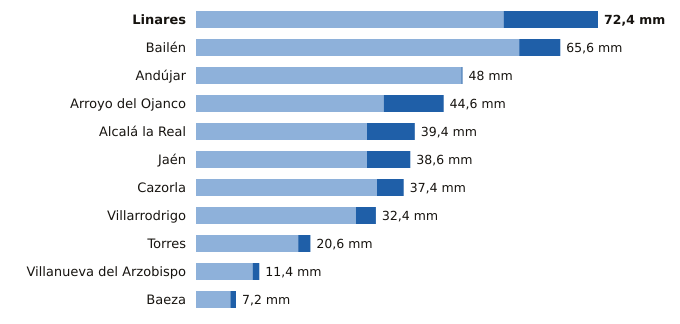

The table this chart was drawn from, first rows:
estacion, provincia, indicativo, mm_6_dias_anteriores, mm_hoy, mm_7_dias, horas_de_hoy
Linares, Jaén, 5279X, 55.4, 17.0, 72.4, 22
Bailén, Jaén, 5281X, 58.2, 7.4, 65.6, 22
Andújar, Jaén, 5298X, 47.8, 0.2, 48.0, 23
Arroyo del Ojanco, Jaén, 5181D, 33.8, 10.8, 44.6, 23
Alcalá la Real, Jaén, 5406X, 30.8, 8.6, 39.4, 23
Jaén, Jaén, 5270B, 30.8, 7.8, 38.6, 23
Cazorla, Jaén, 5038Y, 32.6, 4.8, 37.4, 23
Villarrodrigo, Jaén, 5192, 28.8, 3.6, 32.4, 23
Torres, Jaén, 5165X, 18.4, 2.2, 20.6, 22
Villanueva del Arzobispo, Jaén, 5210X, 10.2, 1.2, 11.4, 22
Baeza, Jaén, 5164B, 6.2, 1.0, 7.2, 23
